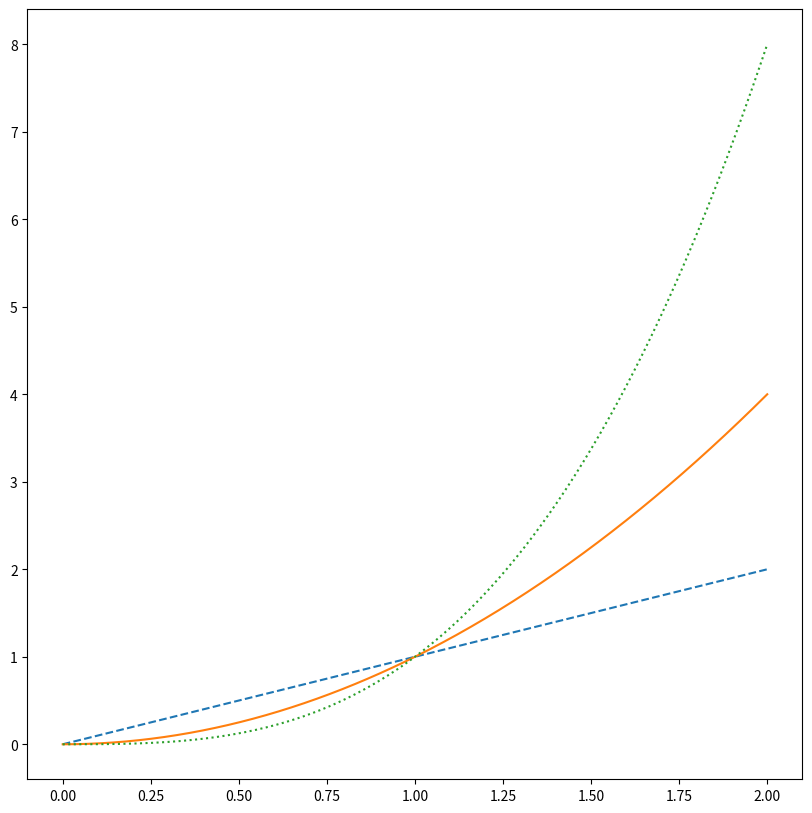

Write the Python code that produced this figure.
import random
import numpy as np
import matplotlib.pyplot as plt

# Generate data
# linspace method loads z-number of datapoints
# at equal intervals between x and y
x = np.linspace(0, 2, 500)

# Set figure size
plt.figure(figsize = (10, 10))

# Plot 3 lines
plt.plot(x, x, label = "linear", linestyle = "--")
plt.plot(x, x**2, label = "quadratic")
plt.plot(x, x**3, label = "cubic", linestyle = ":")

# Show graphic
plt.show()
